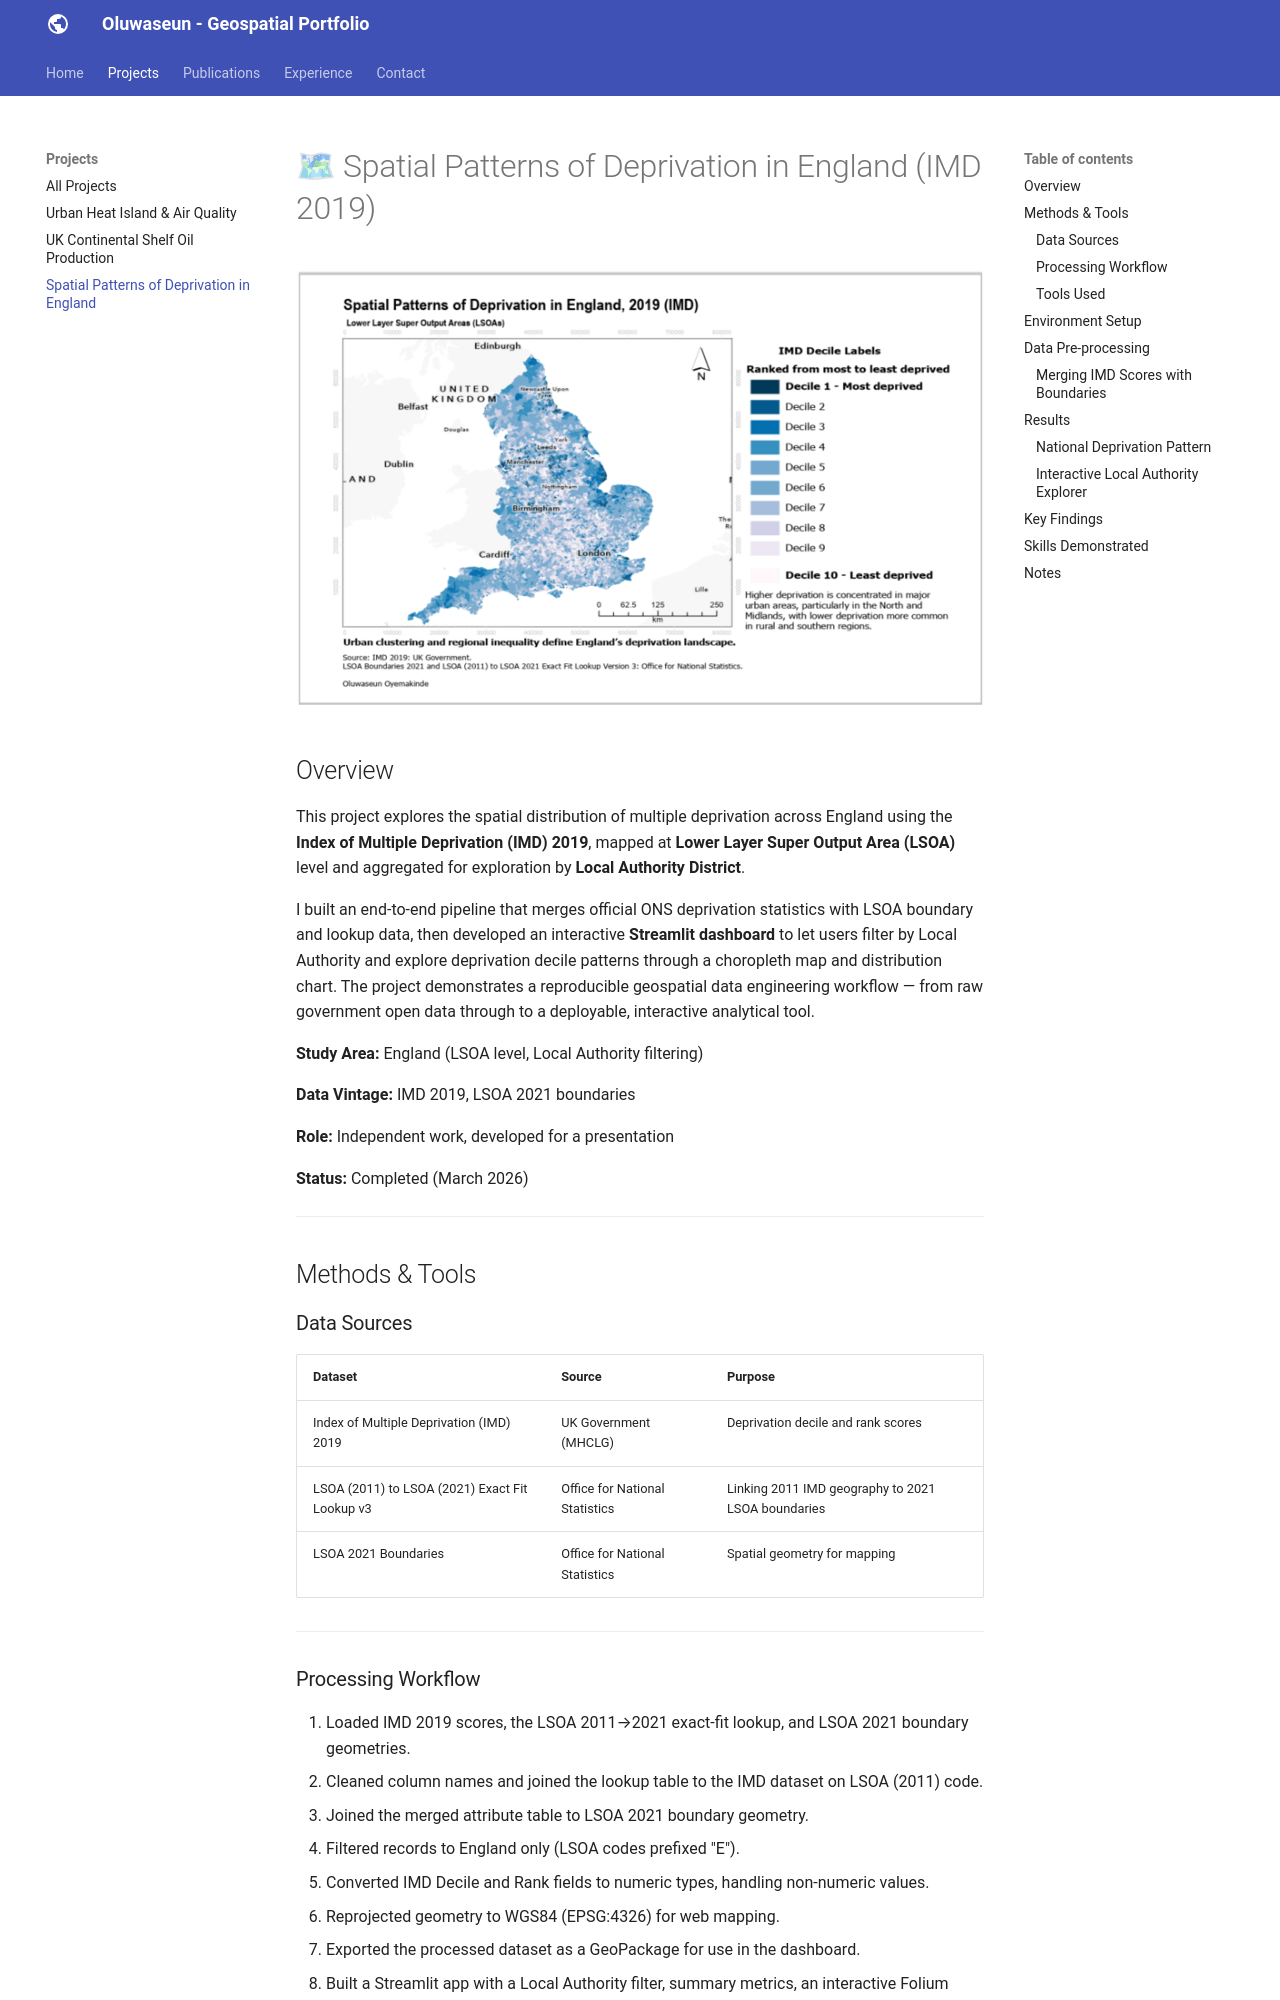

repository: seunoye/oluwaseun.oyemakinde.github.io · page: projects/imd-deprivation/index.html · generator: mkdocs

<!--
hide:
  - toc
  - navigation
-->

<!--
CHECKLIST FOR THIS PAGE (copy this file for each new project):
- [ ] Replace [YOUR PROJECT TITLE] with your project title
- [ ] Replace the hero image with your own (add to docs/assets/images/)
- [ ] Update the Overview section
- [ ] Update the Methods & Tools section
- [ ] Update the Key Findings section
- [ ] Update the Links section
- [ ] Add a card for this project on docs/projects/index.md
- [ ] Add a nav entry in mkdocs.yml
-->

# 🗺 Spatial Patterns of Deprivation in England (IMD 2019)

![IMD Decile Map](../assets/images/imd-2019.png)

## Overview

This project explores the spatial distribution of multiple deprivation across England using the **Index of Multiple Deprivation (IMD) 2019**, mapped at **Lower Layer Super Output Area (LSOA)** level and aggregated for exploration by **Local Authority District**.

I built an end-to-end pipeline that merges official ONS deprivation statistics with LSOA boundary and lookup data, then developed an interactive **Streamlit dashboard** to let users filter by Local Authority and explore deprivation decile patterns through a choropleth map and distribution chart. The project demonstrates a reproducible geospatial data engineering workflow — from raw government open data through to a deployable, interactive analytical tool.

**Study Area:** England (LSOA level, Local Authority filtering)

**Data Vintage:** IMD 2019, LSOA 2021 boundaries

**Role:** Independent work, developed for a presentation

**Status:** Completed (March 2026)

---

## Methods & Tools

### Data Sources

| Dataset | Source | Purpose |
|----------|---------|----------|
| Index of Multiple Deprivation (IMD) 2019 | UK Government (MHCLG) | Deprivation decile and rank scores |
| LSOA (2011) to LSOA (2021) Exact Fit Lookup v3 | Office for National Statistics | Linking 2011 IMD geography to 2021 LSOA boundaries |
| LSOA 2021 Boundaries | Office for National Statistics | Spatial geometry for mapping |

---
